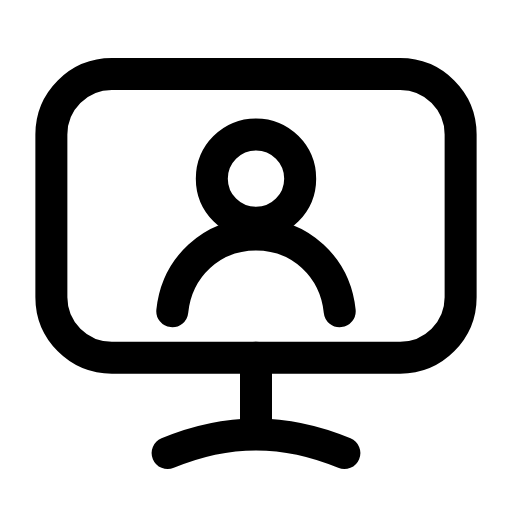
t = 0.00 s
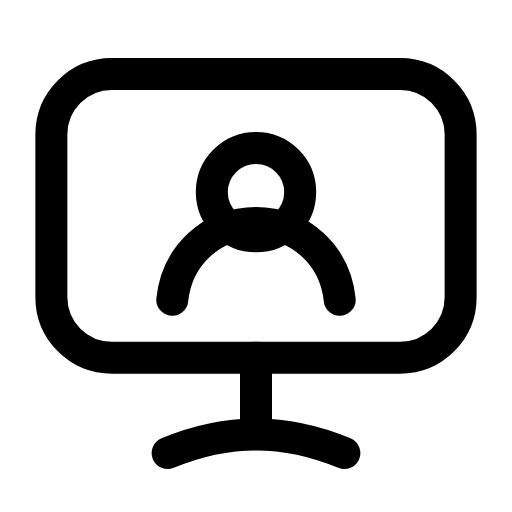
t = 0.28 s
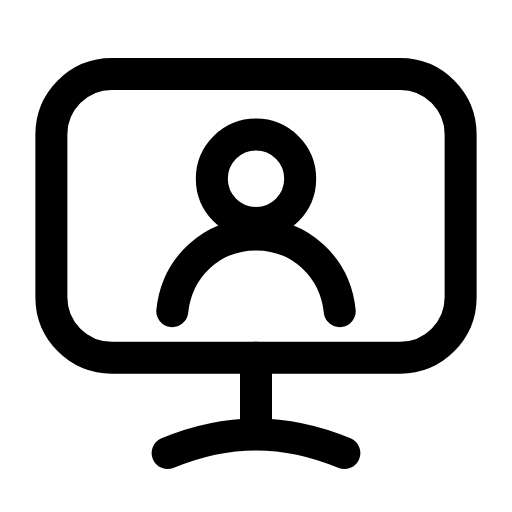
t = 0.56 s
t = 0.83 s: frame unchanged from t = 0.00 s, image omitted
t = 1.12 s: frame unchanged from t = 0.00 s, image omitted
t = 1.42 s: frame unchanged from t = 0.00 s, image omitted

The animated SVG that drew these frames (rendered in a browser with its animation timeline set to each time). Animation: 2 SMIL elements (animate=1,animateTransform=1); one cycle of 1.70 s, repeats indefinitely.

<svg xmlns="http://www.w3.org/2000/svg" width="24" height="24" viewBox="0 0 24 24" fill="none"><g transform="translate(-1.08 -1.108) scale(1.09)"><rect stroke="currentColor" stroke-width="1.376" stroke-linecap="round" stroke-linejoin="round" fill="none" x="3.2" y="4.2" width="17.6" height="12.2" rx="2.6"></rect><line stroke="currentColor" stroke-width="1.376" stroke-linecap="round" stroke-linejoin="round" fill="none" x1="12" y1="16.4" x2="12" y2="19.6"></line><path stroke="currentColor" stroke-width="1.376" stroke-linecap="round" stroke-linejoin="round" fill="none" d="M8.2 20.5C9.4 20 10.7 19.7 12 19.7S14.6 20 15.8 20.5"></path><circle stroke="currentColor" stroke-width="1.376" stroke-linecap="round" stroke-linejoin="round" fill="none" cx="12" cy="8.7" r="1.9"><animate attributeName="cy" values="8.7;8.7;9.4;8.7;8.7;8.7;8.7;9.4;8.7;8.7;8.7" keyTimes="0;0.135;0.2475;0.36;0.45;0.6;0.66;0.735;0.81;0.9;1" dur="1.7s" repeatCount="indefinite" calcMode="spline" keySplines="0.16 1 0.3 1;0.16 1 0.3 1;0.16 1 0.3 1;0.16 1 0.3 1;0.16 1 0.3 1;0.16 1 0.3 1;0.16 1 0.3 1;0.16 1 0.3 1;0.16 1 0.3 1;0.16 1 0.3 1"/></circle><path stroke="currentColor" stroke-width="1.376" stroke-linecap="round" stroke-linejoin="round" fill="none" d="M8.4 14.4C8.6 12.5 10.1 11.1 12 11.1S15.4 12.5 15.6 14.4"><animateTransform attributeName="transform" type="translate" values="0 0;0 0;0 -0.6;0 0;0 0;0 0;0 0;0 -0.6;0 0;0 0;0 0" keyTimes="0;0.135;0.2475;0.36;0.45;0.6;0.66;0.735;0.81;0.9;1" dur="1.7s" repeatCount="indefinite" calcMode="spline" keySplines="0.16 1 0.3 1;0.16 1 0.3 1;0.16 1 0.3 1;0.16 1 0.3 1;0.16 1 0.3 1;0.16 1 0.3 1;0.16 1 0.3 1;0.16 1 0.3 1;0.16 1 0.3 1;0.16 1 0.3 1"/></path></g></svg>
